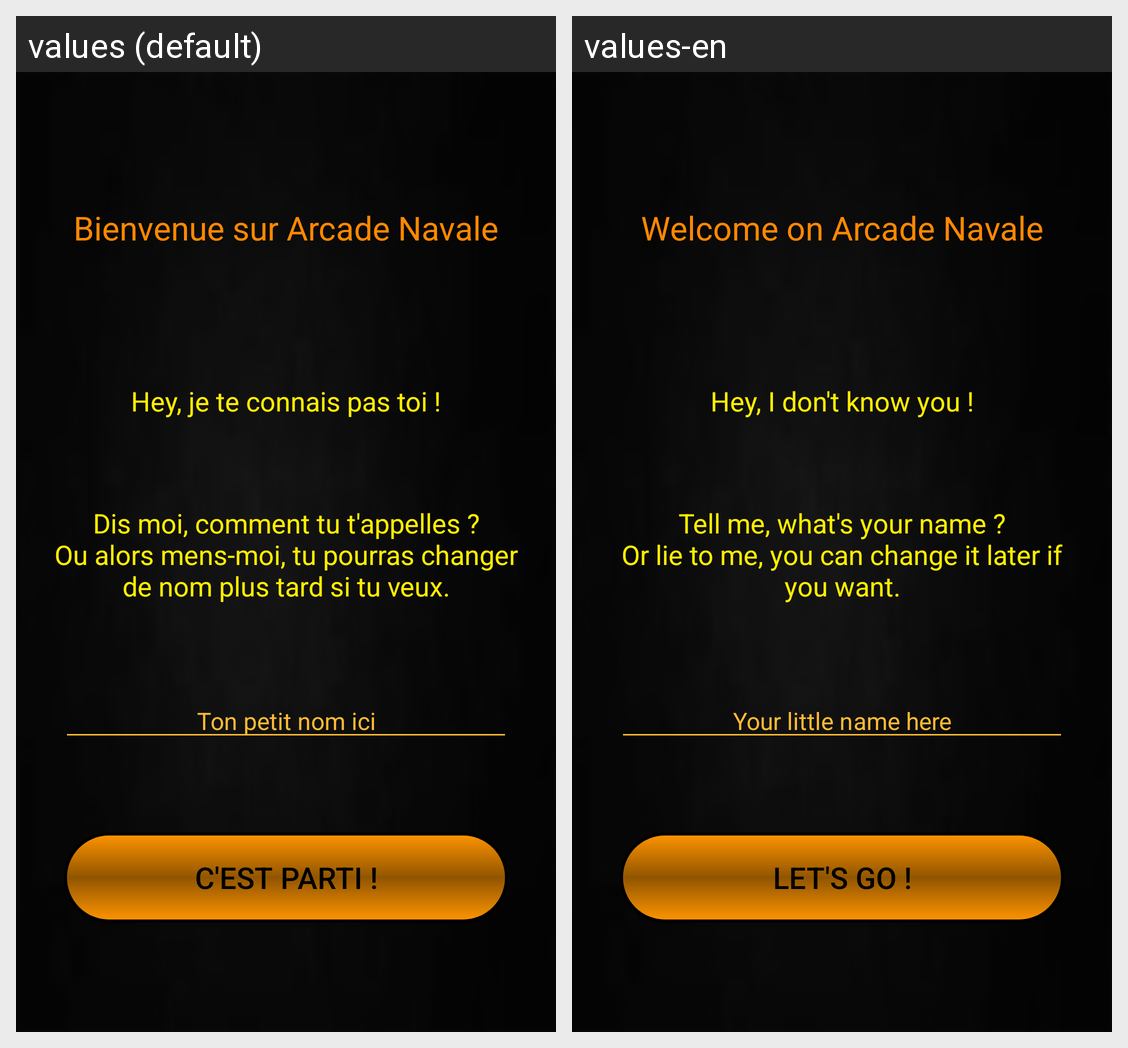

Here is an Android app screen in its default locale and in the app's own translations. Write out the translated-string differences for the strings that appear on this screen.
Android screen res/layout/activity_first_time_username_screen.xml rendered under 2 locales, left to right: values (default), values-en. Device: Nexus 5 (rendered at 1080×1920; each locale shown at half size, 540×960, under a caption strip naming it); theme AppTheme.
Strings drawn on this screen, with the default value and each locale's value (text and hints the layout hard-codes, and strings that could not be matched under every locale, appear in the picture but are not listed):

message_title
  values: Bienvenue sur Arcade Navale
  values-en: Welcome on Arcade Navale

message_welcome
  values: Hey, je te connais pas toi !
  values-en: Hey, I don't know you !

message_firstusername
  values: Dis moi, comment tu t'appelles ?
      Ou alors mens-moi, tu pourras changer de nom plus tard si tu veux.
  values-en: Tell me, what's your name ?
      Or lie to me, you can change it later if you want.

player_name
  values: Ton petit nom ici
  values-en: Your little name here

buttonValidate
  values: C'est parti !
  values-en: Let's go !
